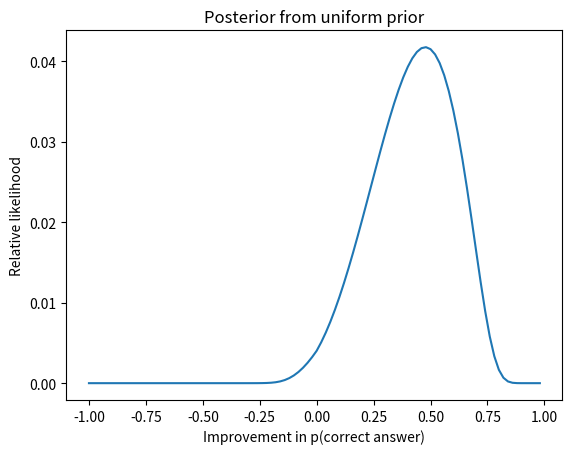

Generate this figure with matplotlib:
from math import factorial
from matplotlib import pyplot as plt

test_total = 100
test_correct = 80
control_total = 5
control_correct = 2


# range function that can deal with floats
def frange(x, y, jump):
    while round(x, 5) < round(y, 5):
        yield x
        x += jump


# n choose k for binomial calculations
def comb(n, k):
    return factorial(n) / (factorial(k)*factorial(n - k))


# probability of k out n, with x probability per test
def test_bin(n, k, x):
    return comb(n, k)*x**k*(1-x)**(n-k)


# tests combined likelihood that test is binomial with param x, control is binomial with parameter x-e
def test_diff(x, e, tt, tc, ct, cc):
    return test_bin(tt, tc, x)*test_bin(ct, cc, x-e)


# approximates an integral of the likelihood of x, x-e as params by trying n evenly spaced possible values of x
def hyp_test(n, e, tt, tc, ct, cc):
    total = 0
    if e > 0:
        total += test_diff(1, e, tt, tc, ct, cc)
        for i in frange(e, 1, (1-e)/n):
            total += 2*test_diff(i, e, tt, tc, ct, cc)
        total -= test_diff(e, e, tt, tc, ct, cc)
    else:
        total += test_diff(1+e, e, tt, tc, ct, cc)
        for i in frange(0, 1+e, (1+e)/n):
            total += 2*test_diff(i, e, tt, tc, ct, cc)
        total -= test_diff(0, e, tt, tc, ct, cc)
    return total


# gets an integral of likelihood of x, x-e as binomial params for m values of e, evenly spaced between -1 and 1
def main_test(n, m, tt, tc, ct, cc):
    chances = []
    for i in frange(-1, 1, (1/m)*2):
        chances.append((i, hyp_test(n, i, tt, tc, ct, cc)))
    normalize_factor = 1/sum(n for _, n in chances)
    print(normalize_factor)
    posterior = [(round(i, 3), n*normalize_factor) for i, n in chances]
    print(*posterior, sep='\n')
    return posterior


# first arg = fidelity of integral approximation
# second arg = number of potential differences
data = main_test(100, 100, test_total, test_correct, control_total, control_correct)

diff, probability = zip(*data)
plt.plot(diff, probability)
plt.xlabel('Improvement in p(correct answer)')
plt.ylabel('Relative likelihood')
plt.title('Posterior from uniform prior')
plt.show()
